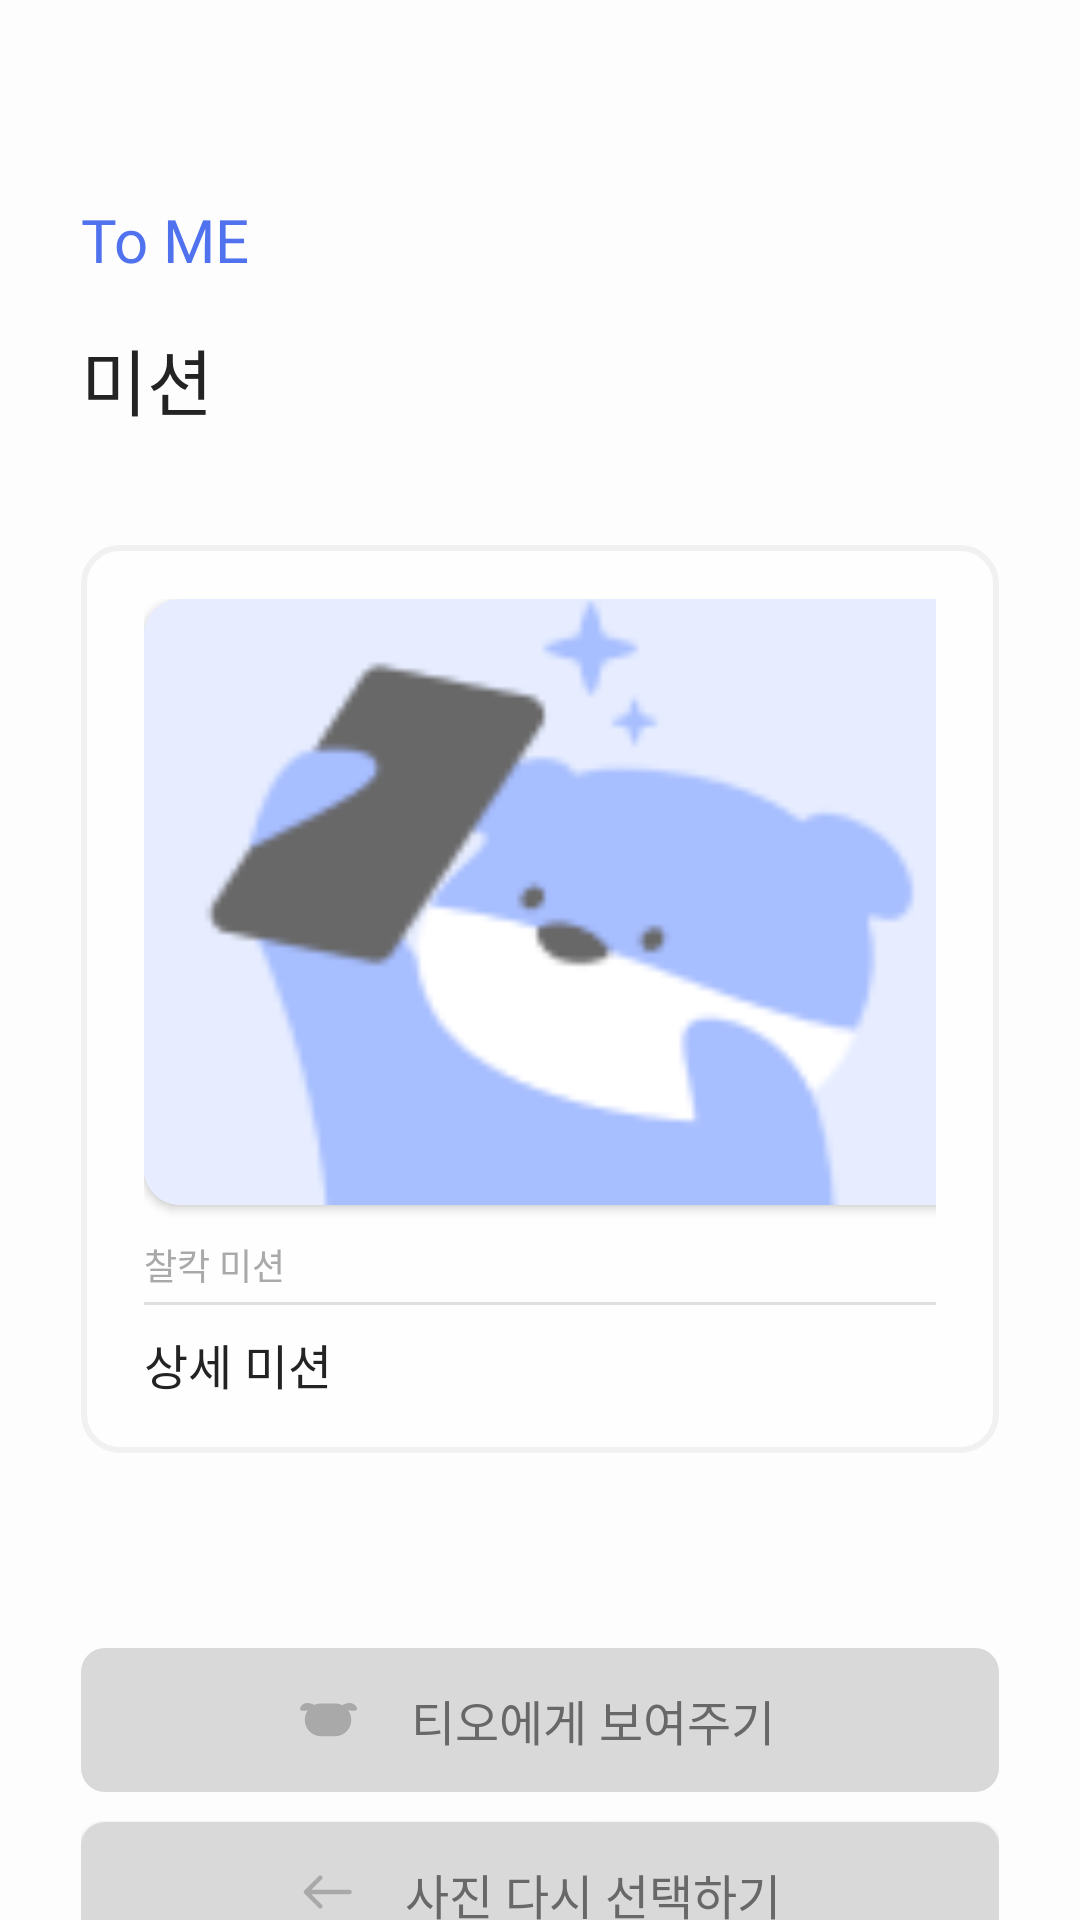

Layout XML and referenced resources for this Android screen:
<!-- AndroidManifest.xml: application theme Theme.ToMeAOS -->
<!-- res/layout/fragment_mission_photo.xml -->
<androidx.constraintlayout.widget.ConstraintLayout xmlns:android="http://schemas.android.com/apk/res/android"
                                                   xmlns:app="http://schemas.android.com/apk/res-auto"
                                                   xmlns:tools="http://schemas.android.com/tools"
                                                   android:layout_width="match_parent"
                                                   android:layout_height="match_parent"
                                                   tools:context="presentation.mission.photo.MissionPhotoFragment"
                                                   android:background="@color/color_mission_default"
                                                   android:paddingHorizontal="27dp">
    <LinearLayout
            android:orientation="vertical"
            android:layout_width="wrap_content"
            android:layout_height="wrap_content" app:layout_constraintTop_toTopOf="parent"
            android:layout_marginTop="69dp" app:layout_constraintStart_toStartOf="parent"
            android:id="@+id/topBar_layout">
        <TextView
                android:text="@string/toMe"
                android:textColor="@color/color_main"
                android:layout_width="wrap_content"
                android:layout_height="wrap_content" android:id="@+id/main_tome_text"
                android:textAppearance="@style/new_text_body2"
        />
        <TextView
                android:text="@string/mission"
                android:layout_width="wrap_content"
                android:layout_height="wrap_content" android:id="@+id/main_title_text"
                android:textAppearance="@style/new_text_body1"
                android:layout_marginTop="16dp"
                android:textColor="@color/color_font1"/>
    </LinearLayout>
    <LinearLayout
            android:orientation="vertical"
            android:layout_width="wrap_content"
            android:layout_height="wrap_content"
            app:layout_constraintTop_toTopOf="parent" android:layout_marginTop="130dp"
            app:layout_constraintStart_toStartOf="parent" app:layout_constraintEnd_toEndOf="parent"
            android:id="@+id/analyze_layout" android:visibility="invisible">
        <TextView
                android:text="@string/analyze_photo"
                android:textAppearance="@style/new_text_body3"
                android:layout_width="match_parent"
                android:layout_height="wrap_content" android:id="@+id/photo_analyze_text"
                android:textColor="@color/color_font1"/>
        <ImageView
                android:src="@drawable/img_conan_to"
                android:layout_width="match_parent"
                android:layout_height="wrap_content" android:id="@+id/conan_to"
        />
    </LinearLayout>
    <TextView
            android:text="@string/do_today_mission"
            android:textAppearance="@style/new_text_body3"
            android:textColor="@color/color_font1"
            android:layout_width="wrap_content"
            android:layout_height="wrap_content" android:id="@+id/do_analyze_text" android:visibility="visible"
            app:layout_constraintStart_toStartOf="parent"
            app:layout_constraintEnd_toEndOf="parent" app:layout_constraintTop_toTopOf="parent"
            android:layout_marginTop="200dp"/>








    <LinearLayout
            android:orientation="vertical"
            android:layout_width="0dp"
            android:layout_height="wrap_content"
            app:layout_constraintTop_toTopOf="parent"
            app:layout_constraintStart_toStartOf="parent"
            app:layout_constraintEnd_toEndOf="parent" android:gravity="center_horizontal"
            app:layout_constraintBottom_toBottomOf="parent"
            android:layout_marginTop="261dp"
            android:layout_marginBottom="64dp">
        <LinearLayout
                android:orientation="vertical"
                android:layout_width="wrap_content"
                android:layout_height="wrap_content"
                android:id="@+id/linearLayout" android:gravity="start"
                android:background="@drawable/round_box_mission" android:paddingVertical="18dp"
                android:paddingHorizontal="21dp"
        >
            <androidx.cardview.widget.CardView
                    android:layout_width="279dp"
                    android:layout_height="202dp"
                    app:cardCornerRadius="12dp" android:background="@color/color_transparent">

                <ImageView
                        android:src="@drawable/img_mission_camera"
                        android:layout_width="match_parent"
                        android:layout_height="202dp" android:id="@+id/detail_image_view"
                        app:srcCompat="@drawable/img_mission_camera"
                        android:scaleType="centerCrop"/>

            </androidx.cardview.widget.CardView>
            <TextView
                    android:text="@string/photo_mission"
                    android:layout_width="match_parent"
                    android:textAppearance="@style/text_body2"
                    android:layout_height="wrap_content" android:id="@+id/mission_type_text"
                    android:layout_marginTop="11dp"
                    android:layout_marginBottom="4dp" android:textColor="@color/color_font3"/>
            <View
                    android:id="@+id/divider2"
                    android:layout_width="match_parent"
                    android:layout_height="1dp"
                    android:background="?android:attr/listDivider"
            />
            <TextView
                    android:text="상세 미션"
                    android:layout_width="match_parent"
                    android:textAppearance="@style/new_text_body3"
                    android:layout_height="wrap_content" android:id="@+id/mission_detail_text"
                    android:layout_marginTop="8dp" android:textColor="@color/color_font1"/>
        </LinearLayout>
        <LinearLayout
                android:id="@+id/warning_msg_layout"
                android:orientation="horizontal"
                android:layout_width="match_parent"
                android:layout_height="65dp" android:visibility="invisible">
            <Button
                    android:text="Button"
                    android:layout_width="wrap_content"
                    android:layout_height="wrap_content" android:id="@+id/button" android:layout_weight="1"/>
        </LinearLayout>
        <Button
                android:text="@string/show_tome"
                android:layout_width="match_parent"
                android:textAppearance="@style/text_body1"
                android:layout_height="wrap_content" android:id="@+id/show_mission_photo"
                android:background="@drawable/btn_basic_8dp"
                android:textColor="@color/color_font2" android:drawableLeft="@drawable/select_show_to"
                android:layout_marginBottom="10dp" android:backgroundTint="@color/color_disabled1"
                android:enabled="false" android:paddingLeft="70dp" android:drawablePadding="-60dp"/>
        <Button
                android:text="@string/choose_album_again"
                android:layout_width="match_parent"
                android:textAppearance="@style/text_body1"
                android:layout_height="wrap_content" android:id="@+id/choose_again_btn"
                android:backgroundTint="@color/color_disabled1"
                android:background="@drawable/btn_basic_8dp"
                android:gravity="center" android:textColor="@color/color_font2"
                android:drawableLeft="@drawable/ic_mission_back" android:visibility="visible"
                android:paddingLeft="70dp" android:drawablePadding="-60dp"/>
    </LinearLayout>
</androidx.constraintlayout.widget.ConstraintLayout>
<!-- resources referenced by this layout -->
<resources>
  <color name="color_disabled1">#D9D9D9</color>
  <color name="color_font1">#232323</color>
  <color name="color_font2">#686868</color>
  <color name="color_font3">#A9A9A9</color>
  <color name="color_main">#5072EE</color>
  <color name="color_mission_default">#99FFFFFF</color>
  <color name="color_transparent">#00000000</color>
  <!-- drawable btn_basic_8dp (drawable-v24) -->
  <?xml version="1.0" encoding="utf-8"?>
  <ripple xmlns:android="http://schemas.android.com/apk/res/android"
          android:color="?colorControlHighlight">
      <item>
          <shape android:shape="rectangle">
              <corners android:radius="8dp"/>
              <solid android:color="@color/color_main"/>
          </shape>
      </item>
  </ripple>
  <!-- drawable round_box_mission (drawable-v24) -->
  <?xml version="1.0" encoding="utf-8"?>
  <ripple xmlns:android="http://schemas.android.com/apk/res/android"
          android:color="?colorControlHighlight">
  <item>
      <shape android:shape="rectangle">
          <corners android:radius="12dp"/>
          <solid android:color="#99FFFFFF"/>
          <stroke
                  android:color="#F1F1F1"
                  android:width="2dp"/>
      </shape>
  </item>
  </ripple>
  <!-- drawable select_show_to (drawable-v24) -->
  <?xml version="1.0" encoding="utf-8"?>
  <selector xmlns:android="http://schemas.android.com/apk/res/android">
      <item android:drawable="@drawable/ic_show_to_enable" android:state_enabled="true"/>
      <item android:drawable="@drawable/ic_show_to_disable" android:state_enabled="false"/>
  </selector>
  <string name="analyze_photo">티오가 사진을 분석하고 있어요...</string>
  <string name="choose_album_again">사진 다시 선택하기</string>
  <string name="do_today_mission">오늘의 미션을 수행해 보세요.</string>
  <string name="mission">미션</string>
  <string name="photo_mission">찰칵 미션</string>
  <string name="show_tome">티오에게 보여주기</string>
  <string name="toMe">To ME</string>
  <style name="new_text_body1">
          <item name="android:fontFamily">@font/leeseoyun</item>
          <item name="android:textSize">24sp</item>
      </style>
  <style name="new_text_body2">
          <item name="android:fontFamily">@font/leeseoyun</item>
          <item name="android:textSize">20sp</item>
      </style>
  <style name="new_text_body3">
          <item name="android:fontFamily">@font/leeseoyun</item>
          <item name="android:textSize">16sp</item>
      </style>
  <style name="text_body1">
          <item name="android:fontFamily">@font/pretendard_medium</item>
          <item name="android:textSize">16sp</item>
      </style>
  <style name="text_body2">
          <item name="android:fontFamily">@font/pretendard_medium</item>
          <item name="android:textSize">12sp</item>
      </style>
  <style name="Theme.ToMeAOS" parent="Theme.AppCompat.DayNight.NoActionBar">
          
          <item name="colorPrimary">@color/color_main</item>
          <item name="colorPrimaryVariant">@color/color_back</item>
          <item name="colorOnPrimary">@color/color_back</item>
          
          <item name="colorSecondary">@color/teal_200</item>
          <item name="colorSecondaryVariant">@color/teal_700</item>
          <item name="colorOnSecondary">@color/black</item>
          
          <item name="android:statusBarColor">@color/color_back</item>
          <item name="android:windowLightStatusBar">true</item>
          
          <item name="android:includeFontPadding">false</item>
      </style>
  <color name="color_back">#FCFCFC</color>
  <color name="teal_200">#FF03DAC5</color>
  <color name="teal_700">#FF018786</color>
  <color name="black">#FF000000</color>
</resources>
